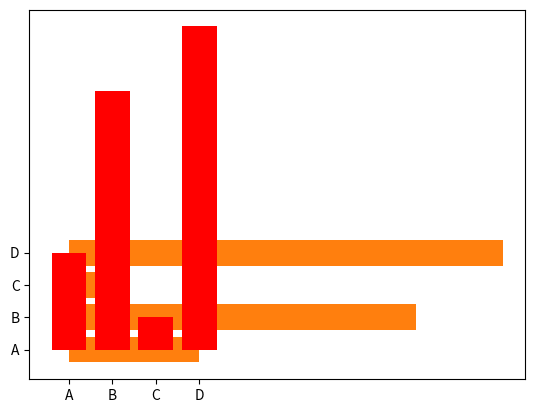

Write the Python code that produced this figure.
import matplotlib.pyplot as plt
import numpy as np


x = np.array(["A", "B", "C", "D"])
y = np.array([3, 8, 1, 10])

plt.bar(x,y)
plt.show()

print("===================================================")
########################## Horizontal Bars ##################################

x = np.array(["A", "B", "C", "D"])
y = np.array([3, 8, 1, 10])

plt.barh(x,y)
plt.show()

print("===================================================")
########################## Bar Color ##################################

x = np.array(["A", "B", "C", "D"])
y = np.array([3, 8, 1, 10])

plt.bar(x, y, color = "red")
plt.show()